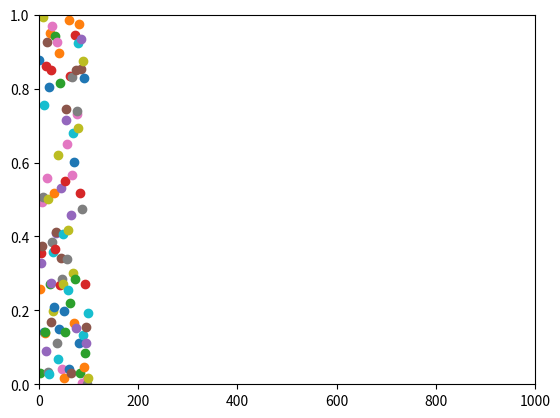

Generate this figure with matplotlib:
# coding: utf-8
import time
import numpy as np
import matplotlib.pyplot as plt
plt.axis([0,1000,0,1])
plt.ion
plt.ion()
plt.show()
for i in range(100):
    y=np.random.random()
    plt.scatter(i,y)
    plt.draw()
    plt.pause(0.05)

input()
